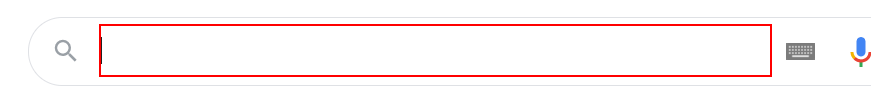
Task: Projeto base do treinamento RPA TCE
Workflow: 4_webMao

Step 1: type "bataa[k(enter)]" into the text box

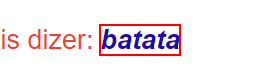
Step 2: click on the text

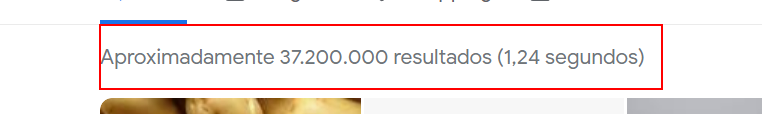
Step 3: get-text from the element 'result-stats'
